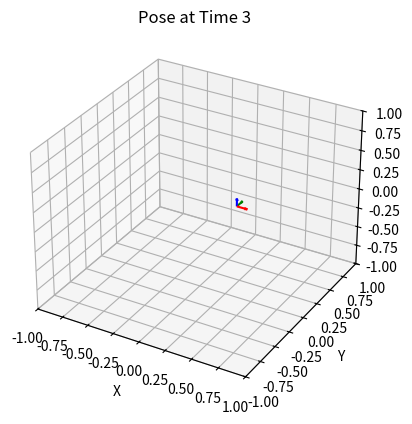

Python code for this plot:
import numpy as np
import matplotlib.pyplot as plt
from mpl_toolkits.mplot3d import Axes3D

# Function to plot a single pose with 3D axes
def plot_pose(ax, position, rotation_matrix, label=''):
    # Origin (position of the 6D pose)
    origin = np.array(position)

    # Define unit vectors for the axes in the local frame
    x_axis = rotation_matrix[:, 0]
    y_axis = rotation_matrix[:, 1]
    z_axis = rotation_matrix[:, 2]

    # Scale for visual clarity (you can adjust this scale factor)
    scale = 0.1

    # Plot the X, Y, Z axes in red, green, blue respectively
    ax.quiver(origin[0], origin[1], origin[2], x_axis[0], x_axis[1], x_axis[2], color='r', length=scale, label=f'{label}_x')
    ax.quiver(origin[0], origin[1], origin[2], y_axis[0], y_axis[1], y_axis[2], color='g', length=scale, label=f'{label}_y')
    ax.quiver(origin[0], origin[1], origin[2], z_axis[0], z_axis[1], z_axis[2], color='b', length=scale, label=f'{label}_z')

# Function to update the plot dynamically
def visualize_pose_over_time(positions, rotation_matrices, time_steps):
    # Create a figure and 3D axis
    fig = plt.figure()
    ax = fig.add_subplot(111, projection='3d')

    # Setting plot limits (adjust according to your data)
    ax.set_xlim([-1, 1])
    ax.set_ylim([-1, 1])
    ax.set_zlim([-1, 1])

    ax.set_xlabel('X')
    ax.set_ylabel('Y')
    ax.set_zlabel('Z')

    # Loop over each time step and plot the pose
    for i in range(len(time_steps)):
        ax.cla()  # Clear the current axes
        
        # Set axes labels and limits again
        ax.set_xlabel('X')
        ax.set_ylabel('Y')
        ax.set_zlabel('Z')
        ax.set_xlim([-1, 1])
        ax.set_ylim([-1, 1])
        ax.set_zlim([-1, 1])
        
        # Plot the pose at the current time step
        plot_pose(ax, positions[i], rotation_matrices[i], label=f'Time {time_steps[i]}')

        # Add a title indicating the current time step
        ax.set_title(f'Pose at Time {time_steps[i]}')

        # Draw the plot and pause briefly to create animation effect
        plt.draw()
        plt.pause(0.1)

    # Keep the plot open after the animation is done
    plt.show()

# Example usage:
# positions: List of 3D positions [[x1, y1, z1], [x2, y2, z2], ...]
# rotation_matrices: List of 3x3 rotation matrices at each time step
# time_steps: Corresponding time steps for each pose

# Sample data
positions = [[0, 0, 0], [0.1, 0.1, 0], [0.2, 0.1, 0.1], [0.3, 0.1, 0.1]]  # Sample positions
rotation_matrices = [np.eye(3)] * len(positions)  # Identity rotation matrices as an example
time_steps = [0, 1, 2, 3]  # Example time steps

visualize_pose_over_time(positions, rotation_matrices, time_steps)